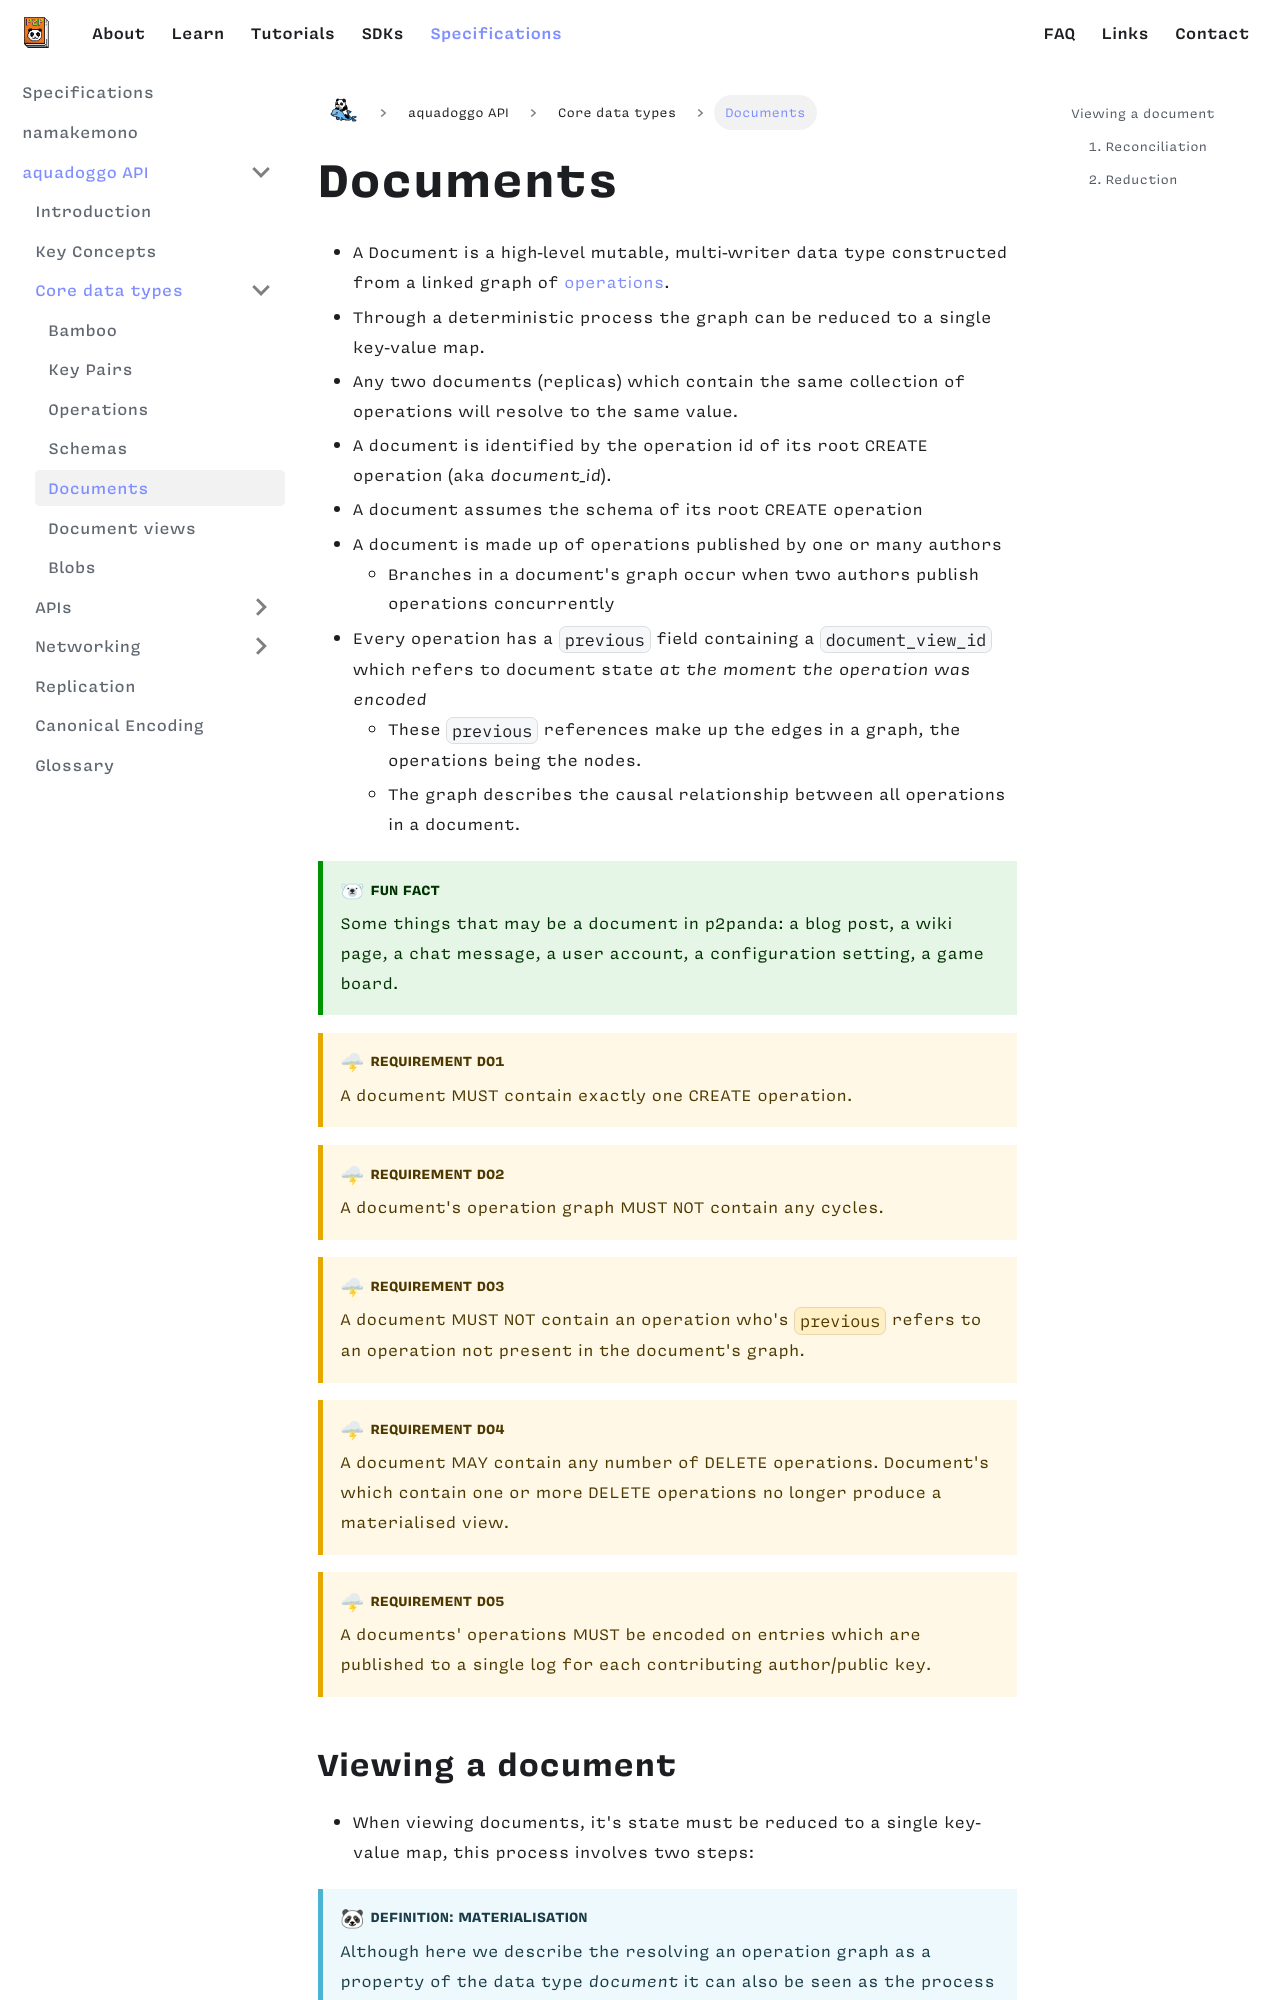

repository: p2panda/aquadoggo-website · page: specifications/aquadoggo/data-types/documents/index.html · generator: docusaurus

---
id: documents
title: Documents
---

- A Document is a high-level mutable, multi-writer data type constructed from a linked graph of [operations][operations].
- Through a deterministic process the graph can be reduced to a single key-value map.
- Any two documents (replicas) which contain the same collection of operations will resolve to the same value.
- A document is identified by the operation id of its root CREATE operation (aka _document_id_).
- A document assumes the schema of its root CREATE operation
- A document is made up of operations published by one or many authors
  - Branches in a document's graph occur when two authors publish operations concurrently
- Every operation has a `previous` field containing a `document_view_id` which refers to document state _at the moment the operation was encoded_
  - These `previous` references make up the edges in a graph, the operations being the nodes.
  - The graph describes the causal relationship between all operations in a document.

:::tip Fun fact

Some things that may be a document in p2panda: a blog post, a wiki page, a chat message, a user account, a configuration setting, a game board.

:::

:::caution Requirement DO1

A document MUST contain exactly one CREATE operation.

:::

:::caution Requirement DO2

A document's operation graph MUST NOT contain any cycles.

:::

:::caution Requirement DO3

A document MUST NOT contain an operation who's `previous` refers to an operation not present in the document's graph.

:::

:::caution Requirement DO4

A document MAY contain any number of DELETE operations. Document's which contain one or more DELETE operations no longer produce a materialised view. 

:::

:::caution Requirement DO5

A documents' operations MUST be encoded on entries which are published to a single log for each contributing author/public key.

:::
